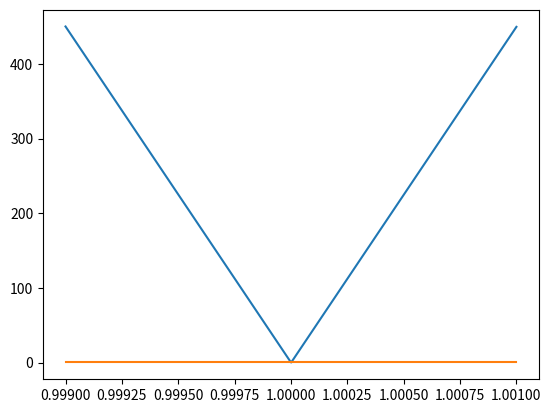

Here is the Python script that generated this plot:
import numpy as np
import matplotlib.pyplot as plt
'''
this is supposed to show nummerical instability in pure neumann oundary conditions finite elements
'''


d=[]
e=[]
s=[] # strains at first point
for epsilon_f in np.linspace(0.999,1.001,1000):
    k1=1
    k2=2
    f1=1
    f2=0.5
    f3=-1.5 *epsilon_f
    F=np.array([f1,f2,f3])
    epsilon_k=0.00001  ## small error  # such an error realisitc
    K=np.array([[k1,-k1,0],[-k1,k1+k2+epsilon_k,-k2],[0,-k2,k2]]) # is exactly singular without that epsilon

    e.append(epsilon_f)
    ds=np.linalg.solve(K,F)
    strain =np.array([ds[0]-ds[1],ds[1]-ds[2]])
    s.append(strain[0])
    d.append(np.abs(np.sum(ds)))# displacement of total system, should be close to zero, if force balance holds

   # K_cond = np.array([[k1, -k1, 0], [-k1, k1 + k2 + epsilon_k, -k2], [0, -k2, k2],[1, 1, 1]])  # K with condition, that sum of all displacements must e zero
   # F_cond=np.array([f1,f2,f3,0])
   # np.linalg.lstsq(K_cond, F_cond)


    ## here just as diffrence between displaccemntes
plt.figure()
plt.plot(e,d)
plt.plot(e,s)


## conclusion: unstable deformation, but stable strain--> also observed when usiong solids py